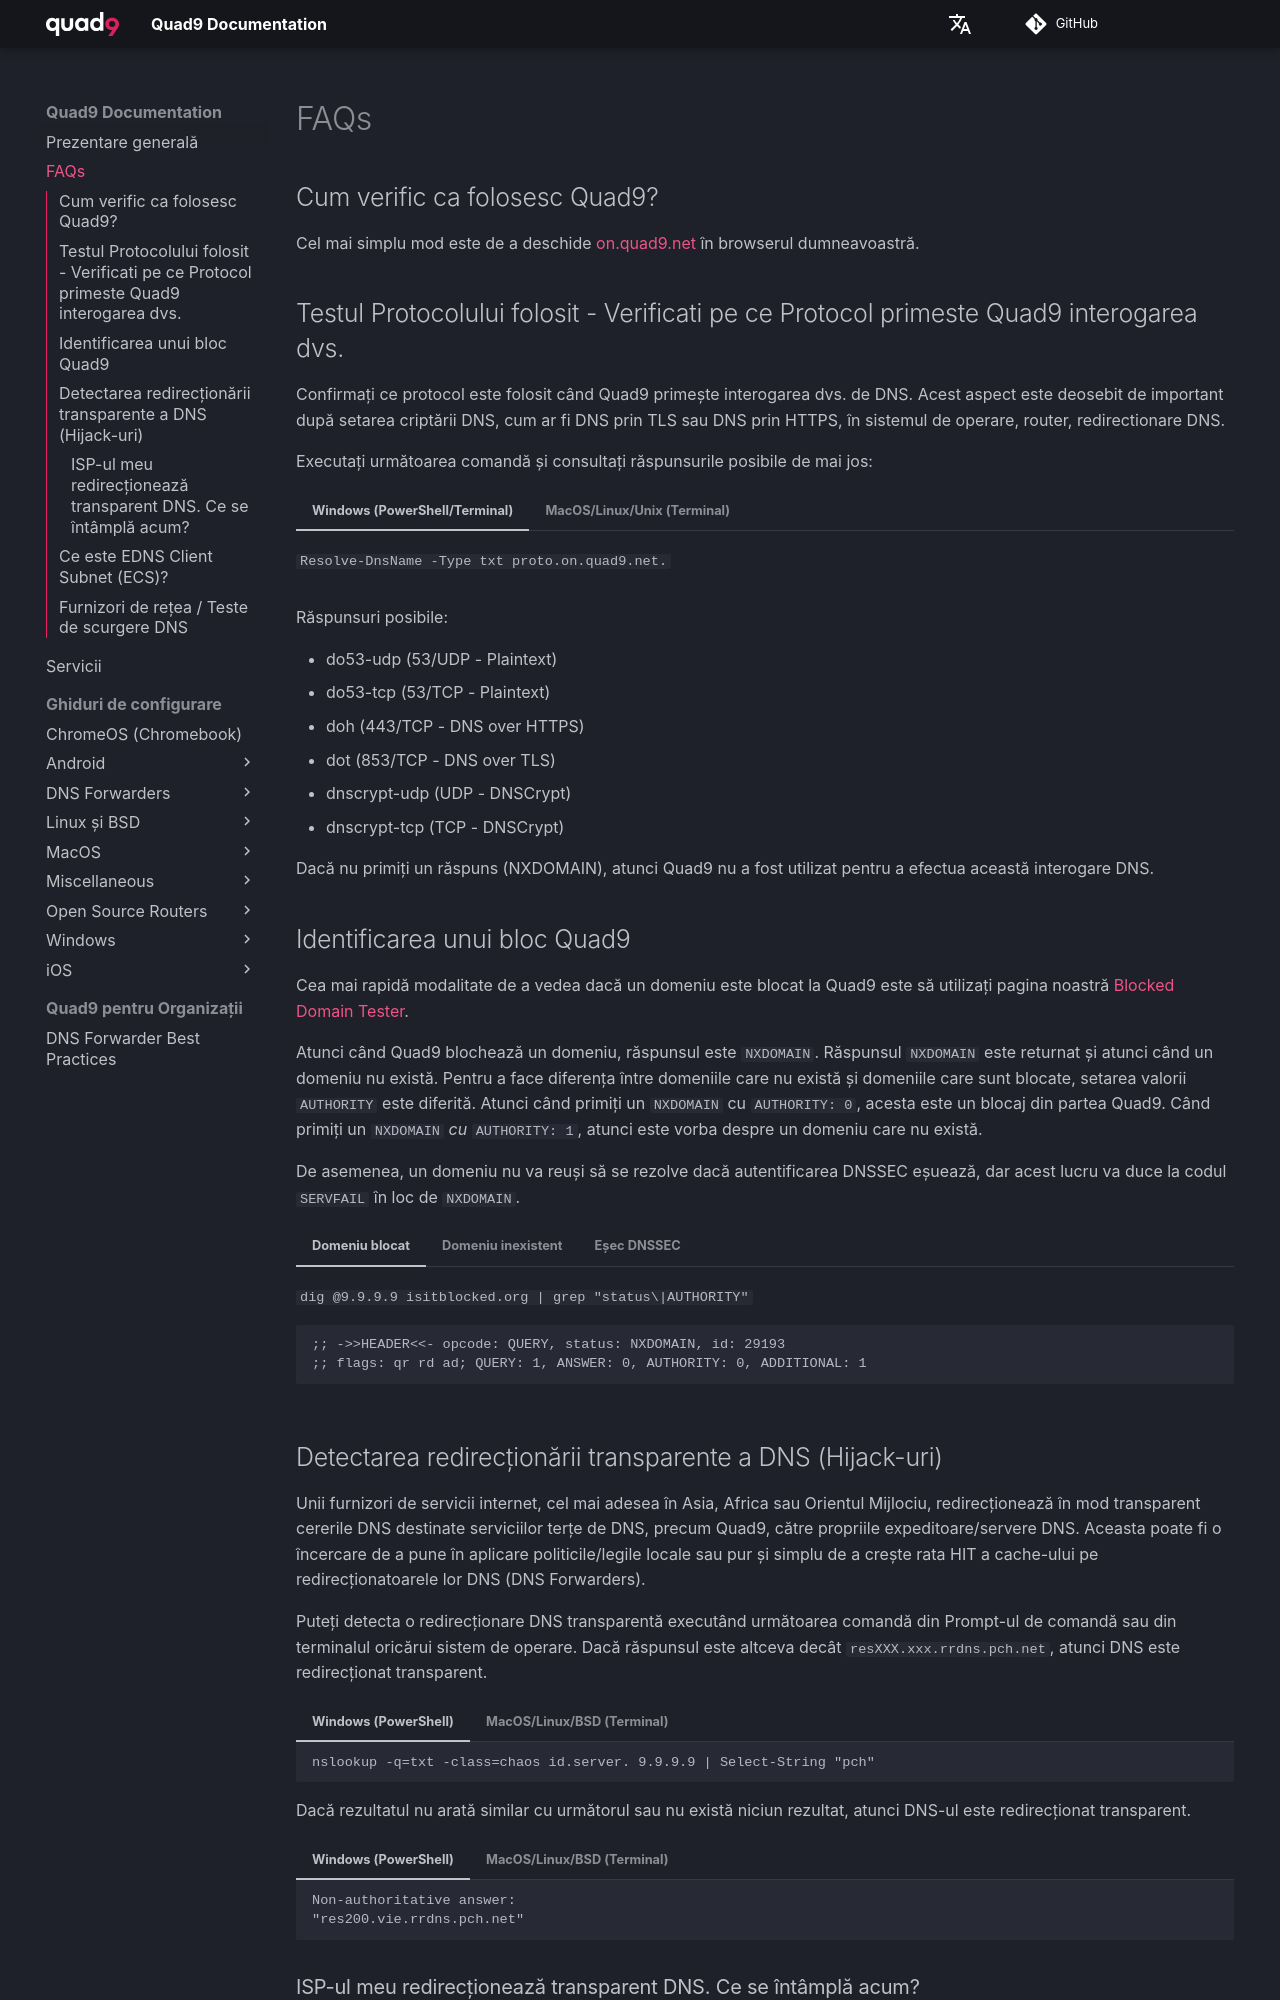

repository: Quad9DNS/documentation · page: ro/FAQs/index.html · generator: mkdocs

## Cum verific ca folosesc Quad9?

Cel mai simplu mod este de a deschide [on.quad9.net](https://on.quad9.net) în browserul dumneavoastră.

## Testul Protocolului folosit - Verificati pe ce Protocol primeste Quad9 interogarea dvs.

Confirmați ce protocol este folosit când Quad9 primește interogarea dvs. de DNS. Acest aspect este deosebit de important după setarea criptării DNS, cum ar fi DNS prin TLS sau DNS prin HTTPS, în sistemul de operare, router, redirectionare DNS.

Executați următoarea comandă și consultați răspunsurile posibile de mai jos:

=== "Windows (PowerShell/Terminal)"

    `Resolve-DnsName -Type txt proto.on.quad9.net.`
=== "MacOS/Linux/Unix (Terminal)"

    `dig +short txt proto.on.quad9.net.`

Răspunsuri posibile:

* do53-udp (53/UDP - Plaintext)
* do53-tcp (53/TCP - Plaintext)
* doh (443/TCP - DNS over HTTPS)
* dot (853/TCP - DNS over TLS)
* dnscrypt-udp (UDP - DNSCrypt)
* dnscrypt-tcp (TCP - DNSCrypt)

Dacă nu primiți un răspuns (NXDOMAIN), atunci Quad9 nu a fost utilizat pentru a efectua această interogare DNS.

## Identificarea unui bloc Quad9

Cea mai rapidă modalitate de a vedea dacă un domeniu este blocat la Quad9 este să utilizați pagina noastră [Blocked Domain Tester](https://quad9.net/result).

Atunci când Quad9 blochează un domeniu, răspunsul este `NXDOMAIN`. Răspunsul `NXDOMAIN` este returnat și atunci când un domeniu nu există. Pentru a face diferența între domeniile care nu există și domeniile care sunt blocate, setarea valorii `AUTHORITY` este diferită.  Atunci când primiți un `NXDOMAIN` cu `AUTHORITY: 0`, acesta este un blocaj din partea Quad9. Când primiți un `NXDOMAIN` *cu* `AUTHORITY: 1`, atunci este vorba despre un domeniu care nu există.

De asemenea, un domeniu nu va reuși să se rezolve dacă autentificarea DNSSEC eșuează, dar acest lucru va duce la codul `SERVFAIL` în loc de `NXDOMAIN`.


=== "Domeniu blocat"

    `dig @9.9.9.9 isitblocked.org | grep "status\|AUTHORITY"`
    ```
    ;; ->>HEADER<<- opcode: QUERY, status: NXDOMAIN, id: 29193
    ;; flags: qr rd ad; QUERY: 1, ANSWER: 0, AUTHORITY: 0, ADDITIONAL: 1
    ```
=== "Domeniu inexistent"

    `dig @9.9.9.9 sfaisofnadgre.odafds | grep "status\|AUTHORITY:"`
    ```
    ;; ->>HEADER<<- opcode: QUERY, status: NXDOMAIN, id: 22595
    ;; flags: qr rd ra ad; QUERY: 1, ANSWER: 0, AUTHORITY: 1, ADDITIONAL: 1
    ```
=== "Eșec DNSSEC"
    
    `dig @9.9.9.9 A brokendnssec.net +dnssec | grep status`
    ```
    ;; ->>HEADER<<- opcode: QUERY, status: SERVFAIL, id: 40999
    ```

## Detectarea redirecționării transparente a DNS (Hijack-uri)

Unii furnizori de servicii internet, cel mai adesea în Asia, Africa sau Orientul Mijlociu, redirecționează în mod transparent cererile DNS destinate serviciilor terțe de DNS, precum Quad9, către propriile expeditoare/servere DNS. Aceasta poate fi o încercare de a pune în aplicare politicile/legile locale sau pur și simplu de a crește rata HIT a cache-ului pe redirecționatoarele lor DNS (DNS Forwarders).

Puteți detecta o redirecționare DNS transparentă executând următoarea comandă din Prompt-ul de comandă sau din terminalul oricărui sistem de operare. Dacă răspunsul este altceva decât `resXXX.xxx.rrdns.pch.net`, atunci DNS este redirecționat transparent.

=== "Windows (PowerShell)"

    ```
    nslookup -q=txt -class=chaos id.server. 9.9.9.9 | Select-String "pch"
    ```

=== "MacOS/Linux/BSD (Terminal)"
    ```
    dig +short ch txt id.server. @9.9.9.9
    ```
Dacă rezultatul nu arată similar cu următorul sau nu există niciun rezultat, atunci DNS-ul este redirecționat transparent.

=== "Windows (PowerShell)"
    ```
    Non-authoritative answer:
    "res200.vie.rrdns.pch.net"
    ```

=== "MacOS/Linux/BSD (Terminal)"
    ```
    "res860.qfra3.rrdns.pch.net"
    ```
